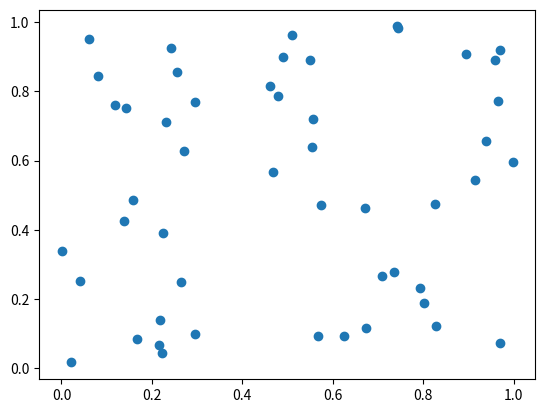

Generate this figure with matplotlib:
import numpy as np
import matplotlib.pyplot as plt

x= np.random.rand(50)
y= np.random.rand(50)
# we just generate 50 random x-values and 50 random y-values.
plt.scatter(x, y)
plt.show()